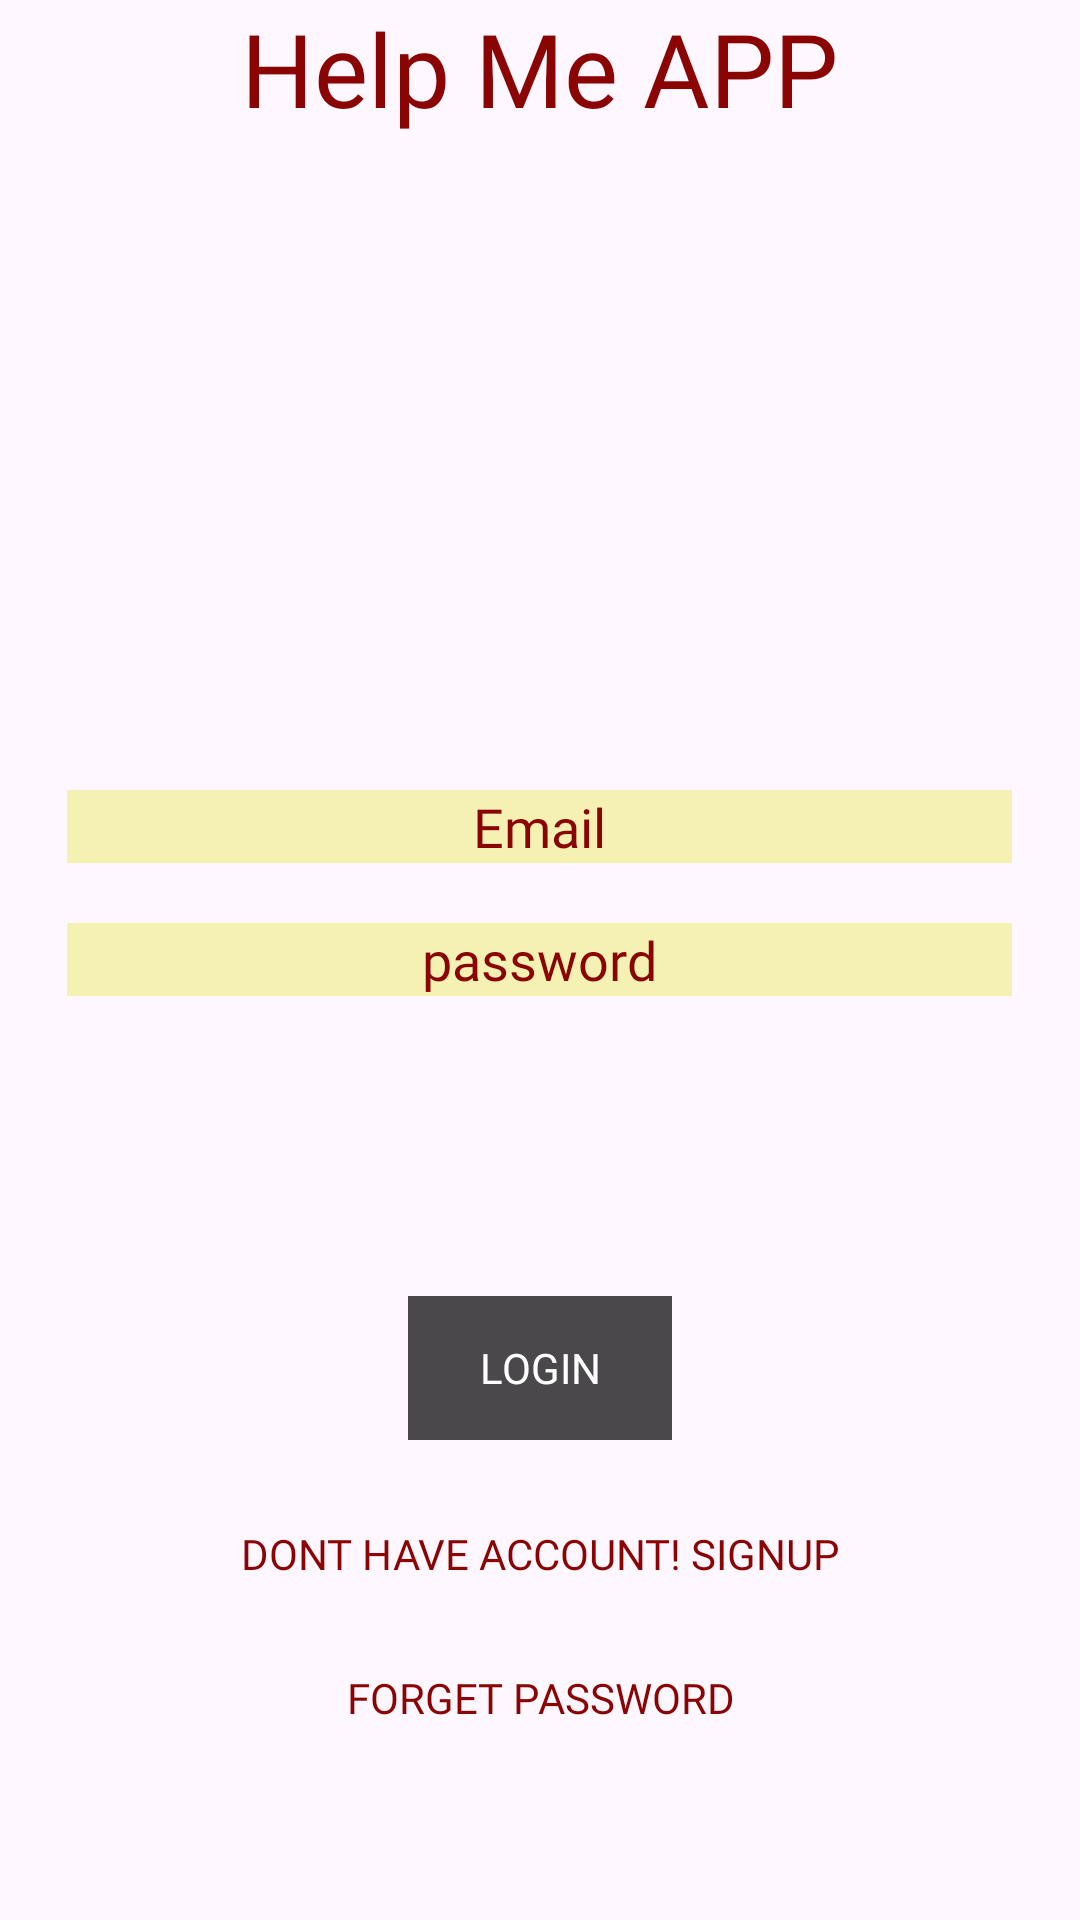

Here is an Android app screen rendered from its layout file. Give the layout XML and the strings, colors and styles it references.
<!-- AndroidManifest.xml: application theme Theme.HelpMeApp -->
<!-- res/layout/activity_login.xml -->
<?xml version="1.0" encoding="utf-8"?>
<RelativeLayout xmlns:android="http://schemas.android.com/apk/res/android"
    xmlns:app="http://schemas.android.com/apk/res-auto"
    xmlns:tools="http://schemas.android.com/tools"
    android:layout_width="match_parent"
    android:layout_height="match_parent"
    android:orientation="vertical"
    tools:context=".login">

  <ImageView
      android:id="@+id/imageView3"
      android:layout_width="match_parent"
      android:layout_height="match_parent"
      android:layout_weight="1"
      android:alpha=".5"
      app:srcCompat="@drawable/splash_background" />

  <TextView
      android:id="@+id/titleApp"
      android:layout_width="wrap_content"
      android:layout_height="wrap_content"
      android:layout_centerHorizontal="true"
      android:fontFamily="@font/bungeeregular"
      android:gravity="center"
      android:text="Help Me APP"
      android:textColor="#8A0404"
      android:textSize="34sp" />

  <EditText
      android:id="@+id/EmailLogin"
      android:layout_width="wrap_content"
      android:layout_height="wrap_content"
      android:layout_above="@id/PassLogin"
      android:layout_centerInParent="false"
      android:layout_centerHorizontal="true"
      android:layout_marginBottom="20dp"
      android:background="#74E7E857"
      android:ems="15"
      android:fontFamily="@font/bungeeregular"
      android:gravity="center"
      android:hint="Email"
      android:inputType="textEmailAddress"
      android:textColorHint="#8A0404" />

  <EditText
      android:id="@+id/PassLogin"
      android:layout_width="wrap_content"
      android:layout_height="wrap_content"
      android:layout_centerInParent="true"
      android:background="#74E7E857"
      android:ems="15"
      android:fontFamily="@font/bungeeregular"
      android:gravity="center"
      android:hint="password"
      android:inputType="textPassword"
      android:textColorHint="#8A0404"
      android:textSize="18sp" />

  <Button
      android:id="@+id/loginBtn"
      style="@style/Widget.AppCompat.Button.Borderless"
      android:layout_width="wrap_content"
      android:layout_height="wrap_content"
      android:layout_below="@id/PassLogin"
      android:layout_centerHorizontal="true"
      android:layout_marginTop="100dp"
      android:background="#B4000000"
      android:fontFamily="@font/bungeeregular"
      android:text="Login"
      android:textColor="#FFFFFF" />

  <Button
      android:id="@+id/signupBtn"
      style="@style/Widget.AppCompat.Button.Borderless.Colored"
      android:layout_width="wrap_content"
      android:layout_height="wrap_content"
      android:layout_above="@id/ForgetpasssBtn"
      android:layout_centerHorizontal="true"
      android:fontFamily="@font/bungeeregular"
      android:text="dont have account! signup"
      android:textColor="#8A0404" />

  <Button
      android:id="@+id/ForgetpasssBtn"
      style="@style/Widget.AppCompat.Button.Borderless"
      android:layout_width="wrap_content"
      android:layout_height="wrap_content"
      android:layout_alignParentBottom="true"
      android:layout_centerHorizontal="true"
      android:layout_marginBottom="50dp"
      android:fontFamily="@font/bungeeregular"
      android:text="forget password"
      android:textColor="#8A0404" />

</RelativeLayout>
<!-- resources referenced by this layout -->
<resources>
  <style name="Theme.HelpMeApp" parent="Base.Theme.HelpMeApp" />
  <style name="Base.Theme.HelpMeApp" parent="Theme.Material3.DayNight.NoActionBar">
          <item name="drawerArrowStyle">@style/DrawerHamburgerStyle</item>
      </style>
  <style name="DrawerHamburgerStyle" parent="@style/Widget.AppCompat.DrawerArrowToggle">
          <item name="spinBars">true</item>
  
      </style>
</resources>
